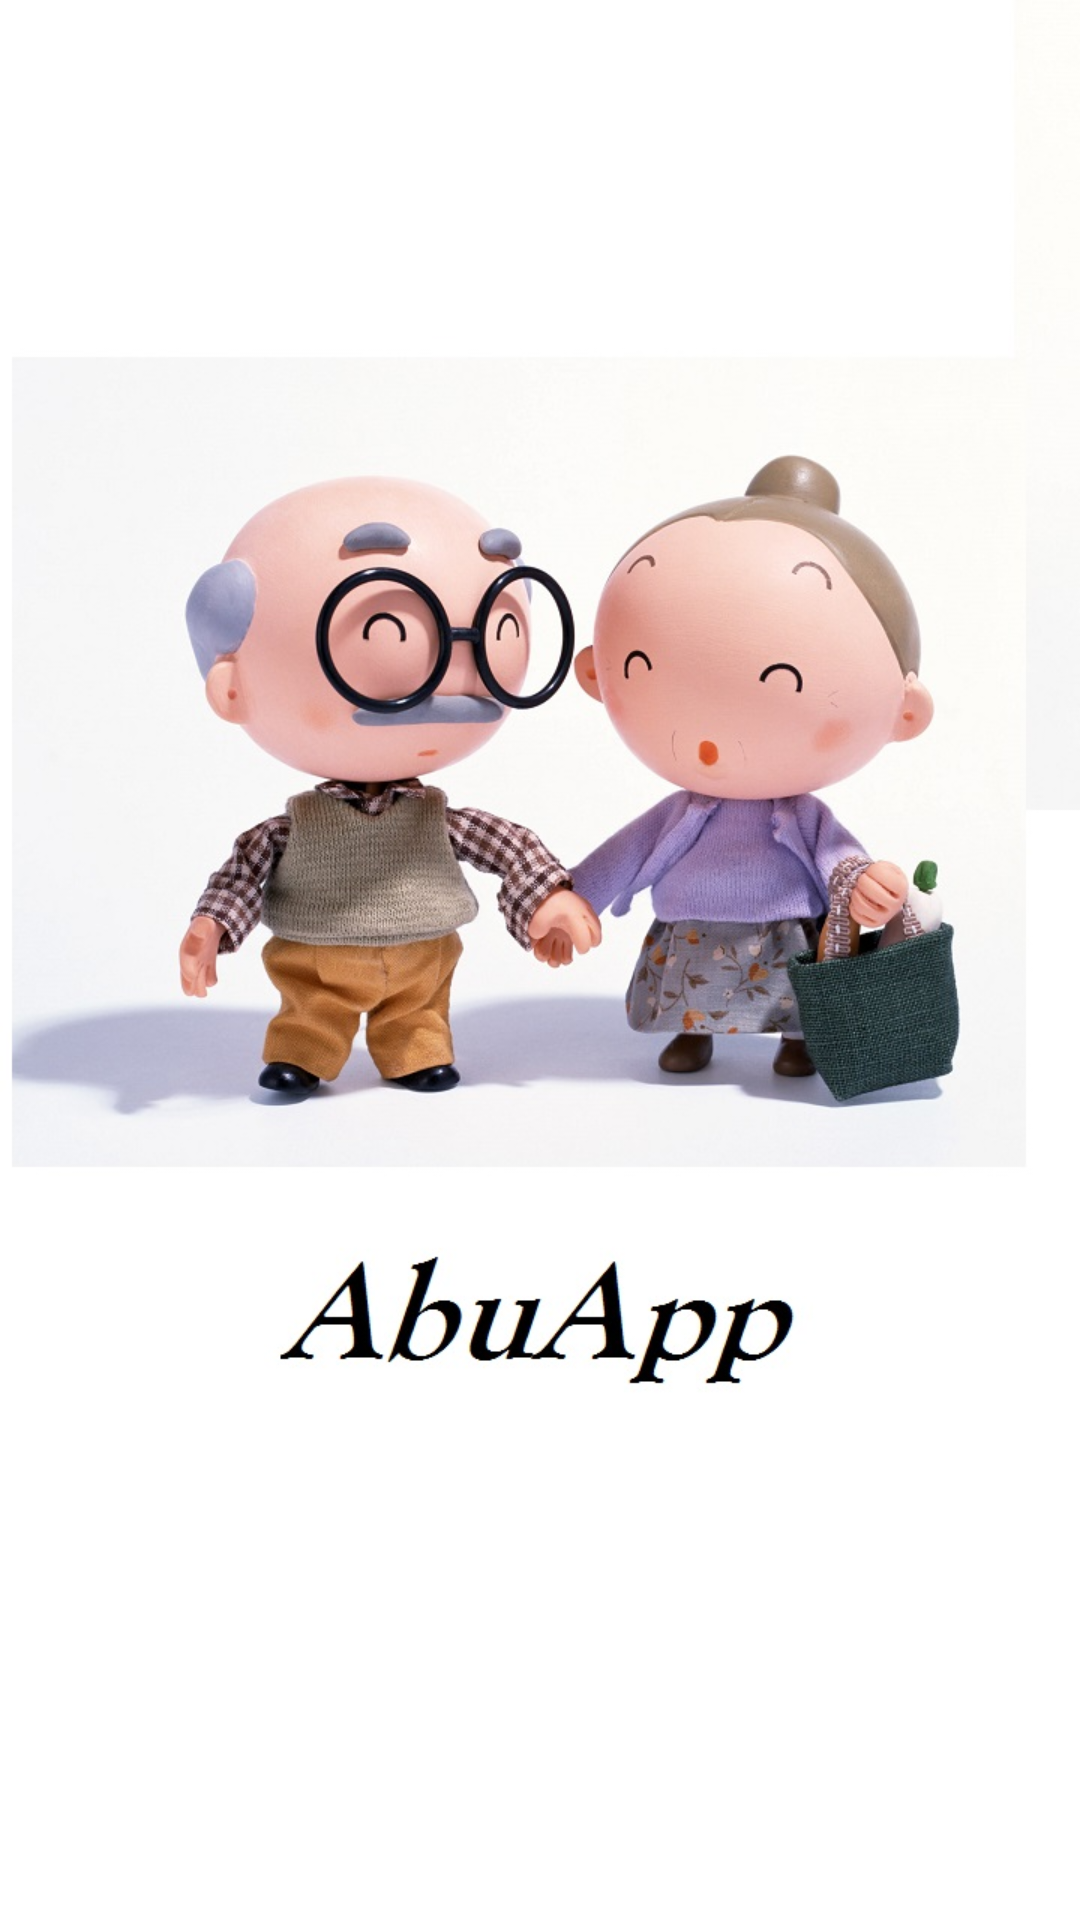

Layout XML and referenced resources for this Android screen:
<!-- AndroidManifest.xml: application theme AppTheme -->
<!-- res/layout/activity_pantalla_inicio.xml -->
<?xml version="1.0" encoding="utf-8"?>
<android.support.design.widget.CoordinatorLayout xmlns:android="http://schemas.android.com/apk/res/android"
    xmlns:app="http://schemas.android.com/apk/res-auto"
    xmlns:tools="http://schemas.android.com/tools"
    android:layout_width="match_parent"
    android:layout_height="match_parent"
    android:fitsSystemWindows="true"
    tools:context="es.tta.abuapp.PantallaInicio">

    <include layout="@layout/content_pantalla_inicio" />



</android.support.design.widget.CoordinatorLayout>
<!-- res/layout/content_pantalla_inicio.xml (included above) -->
<?xml version="1.0" encoding="utf-8"?>
<RelativeLayout xmlns:android="http://schemas.android.com/apk/res/android"
    xmlns:tools="http://schemas.android.com/tools"
    android:layout_width="match_parent"
    android:layout_height="match_parent">

    <ImageView
        android:layout_width="match_parent"
        android:layout_height="match_parent"
        android:src="@drawable/pantalla_inicio">
    </ImageView>

</RelativeLayout>
<!-- resources referenced by this layout -->
<resources>
  <!-- drawable pantalla_inicio: jpg bitmap (drawable, 126000 bytes) -->
  <style name="AppTheme" parent="Theme.AppCompat.Light.DarkActionBar">
          
          <item name="colorPrimary">@color/colorPrimary</item>
          <item name="colorPrimaryDark">@color/colorPrimaryDark</item>
          <item name="colorAccent">@color/colorAccent</item>
      </style>
  <color name="colorPrimary">#3F51B5</color>
  <color name="colorPrimaryDark">#303F9F</color>
  <color name="colorAccent">#FF4081</color>
</resources>
